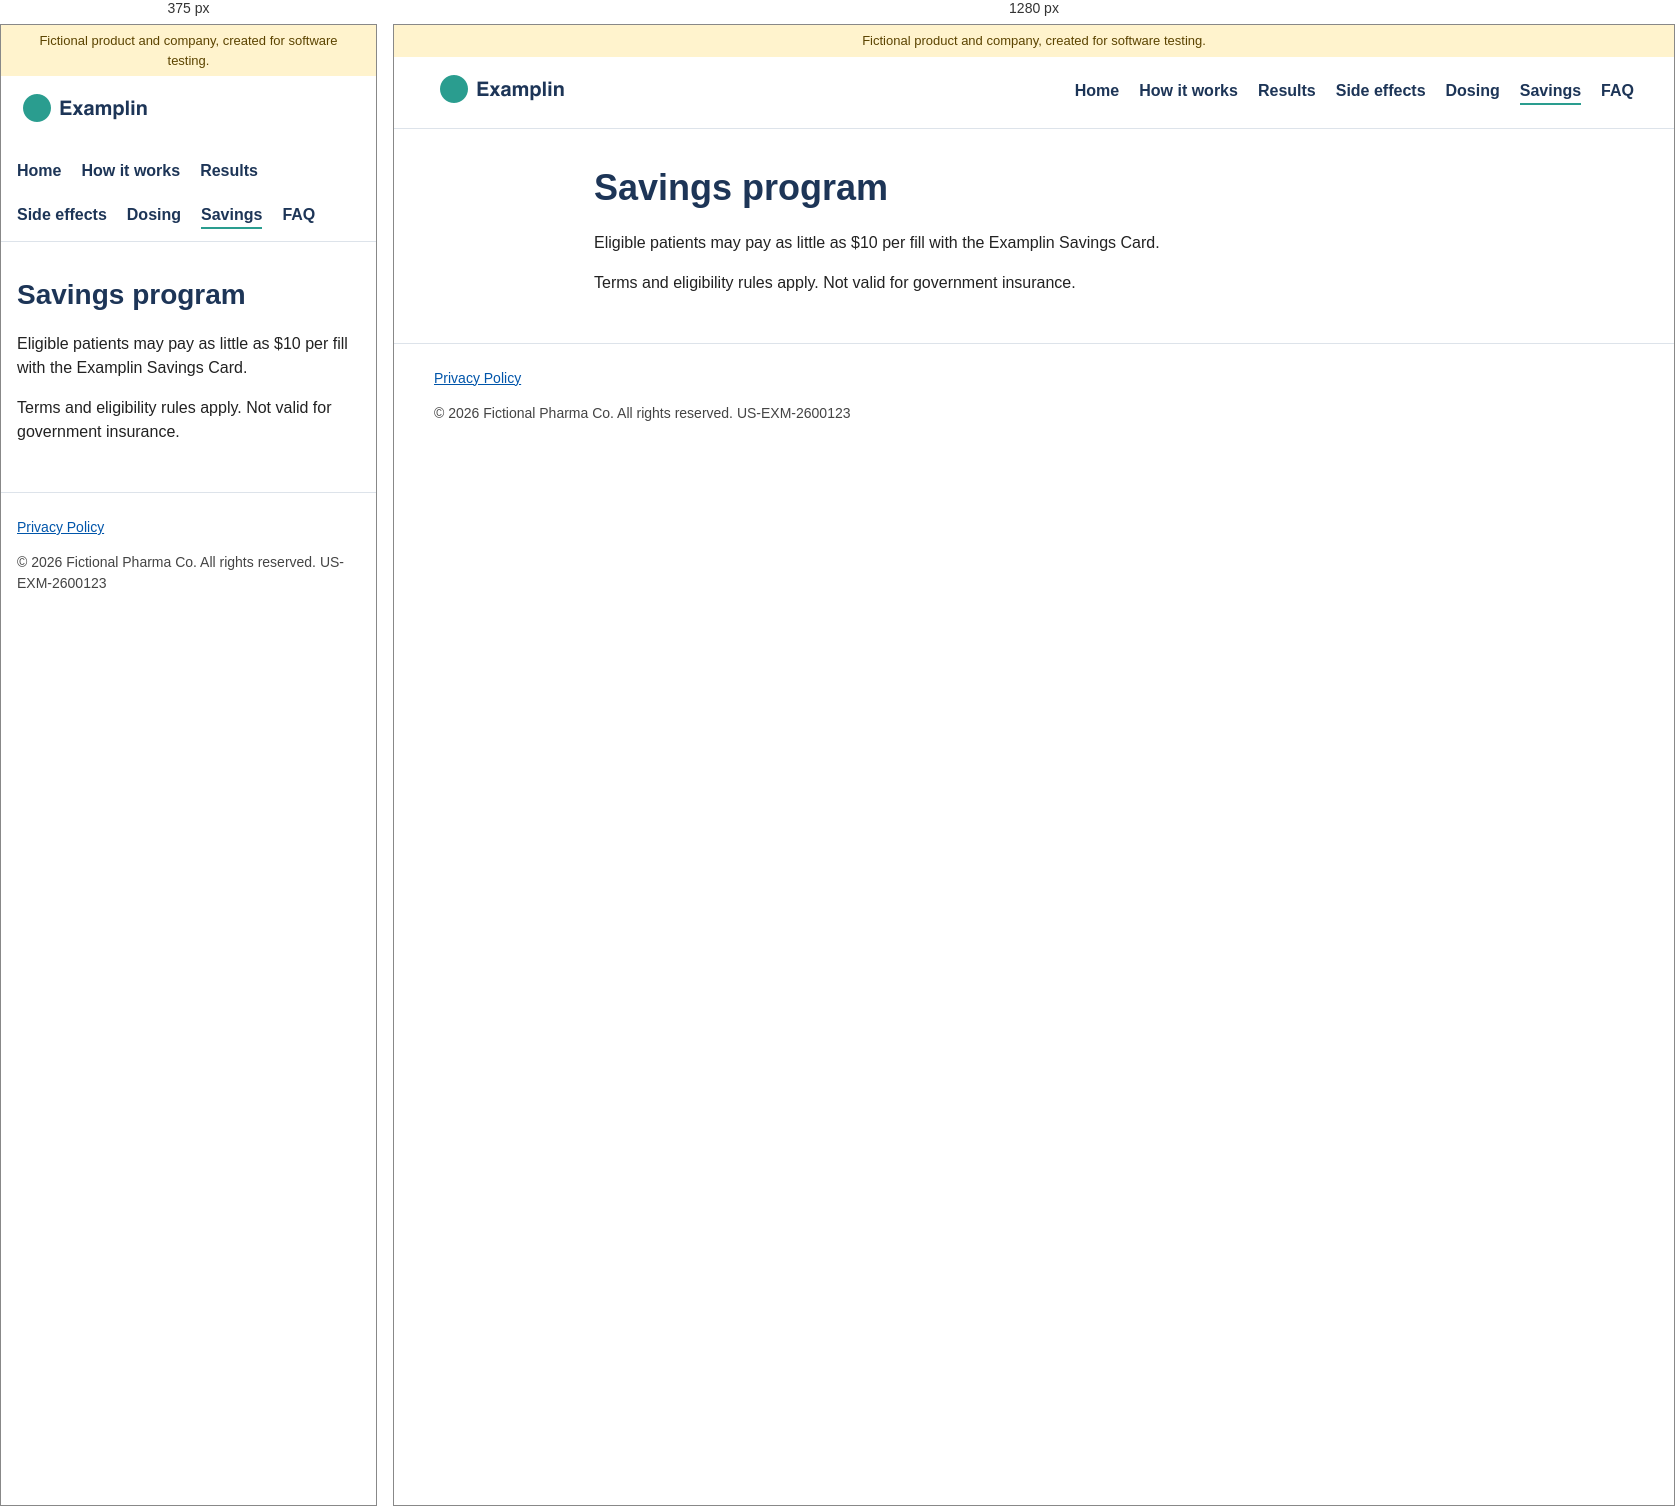
Rendered at 375 px and 1280 px, left to right.

<!-- file: savings.html -->
<!doctype html>
<html lang="en">
  <!-- Planted for testing: no ISI; no PI or Medication Guide link; brand without ® or established name -->
  <head>
    <meta charset="utf-8" />
    <meta name="viewport" content="width=device-width, initial-scale=1" />
    <title>Savings | Examplin</title>
    <link rel="stylesheet" href="/assets/site.css" />
  </head>
  <body>
    <div class="fiction-banner" id="top">Fictional product and company, created for software testing.</div>
    <header class="site-header">
      <a href="/" class="logo"><img src="/assets/logo.png" alt="" width="160" height="40" /></a>
      <nav aria-label="Main">
          <a href="/">Home</a>
          <a href="/how-it-works">How it works</a>
          <a href="/results">Results</a>
          <a href="/side-effects">Side effects</a>
          <a href="/dosing">Dosing</a>
          <a href="/savings" aria-current="page">Savings</a>
          <a href="/faq">FAQ</a>
      </nav>
    </header>
    <main>
      <h1>Savings program</h1>
      <p>Eligible patients may pay as little as $10 per fill with the Examplin Savings Card.</p>
      <p>Terms and eligibility rules apply. Not valid for government insurance.</p>
    </main>
    <footer class="site-footer">
      <a href="/privacy">Privacy Policy</a>
      <p>© 2026 Fictional Pharma Co. All rights reserved. US-EXM-2600123</p>
    </footer>
  </body>
</html>


/* @media block from assets/site.css */
@media (max-width: 600px) {
  .site-header, main, .isi, .site-footer { padding-left: 16px; padding-right: 16px; }
  h1 { font-size: 28px; }
  .benefit-hero h1 { font-size: 34px; }
}